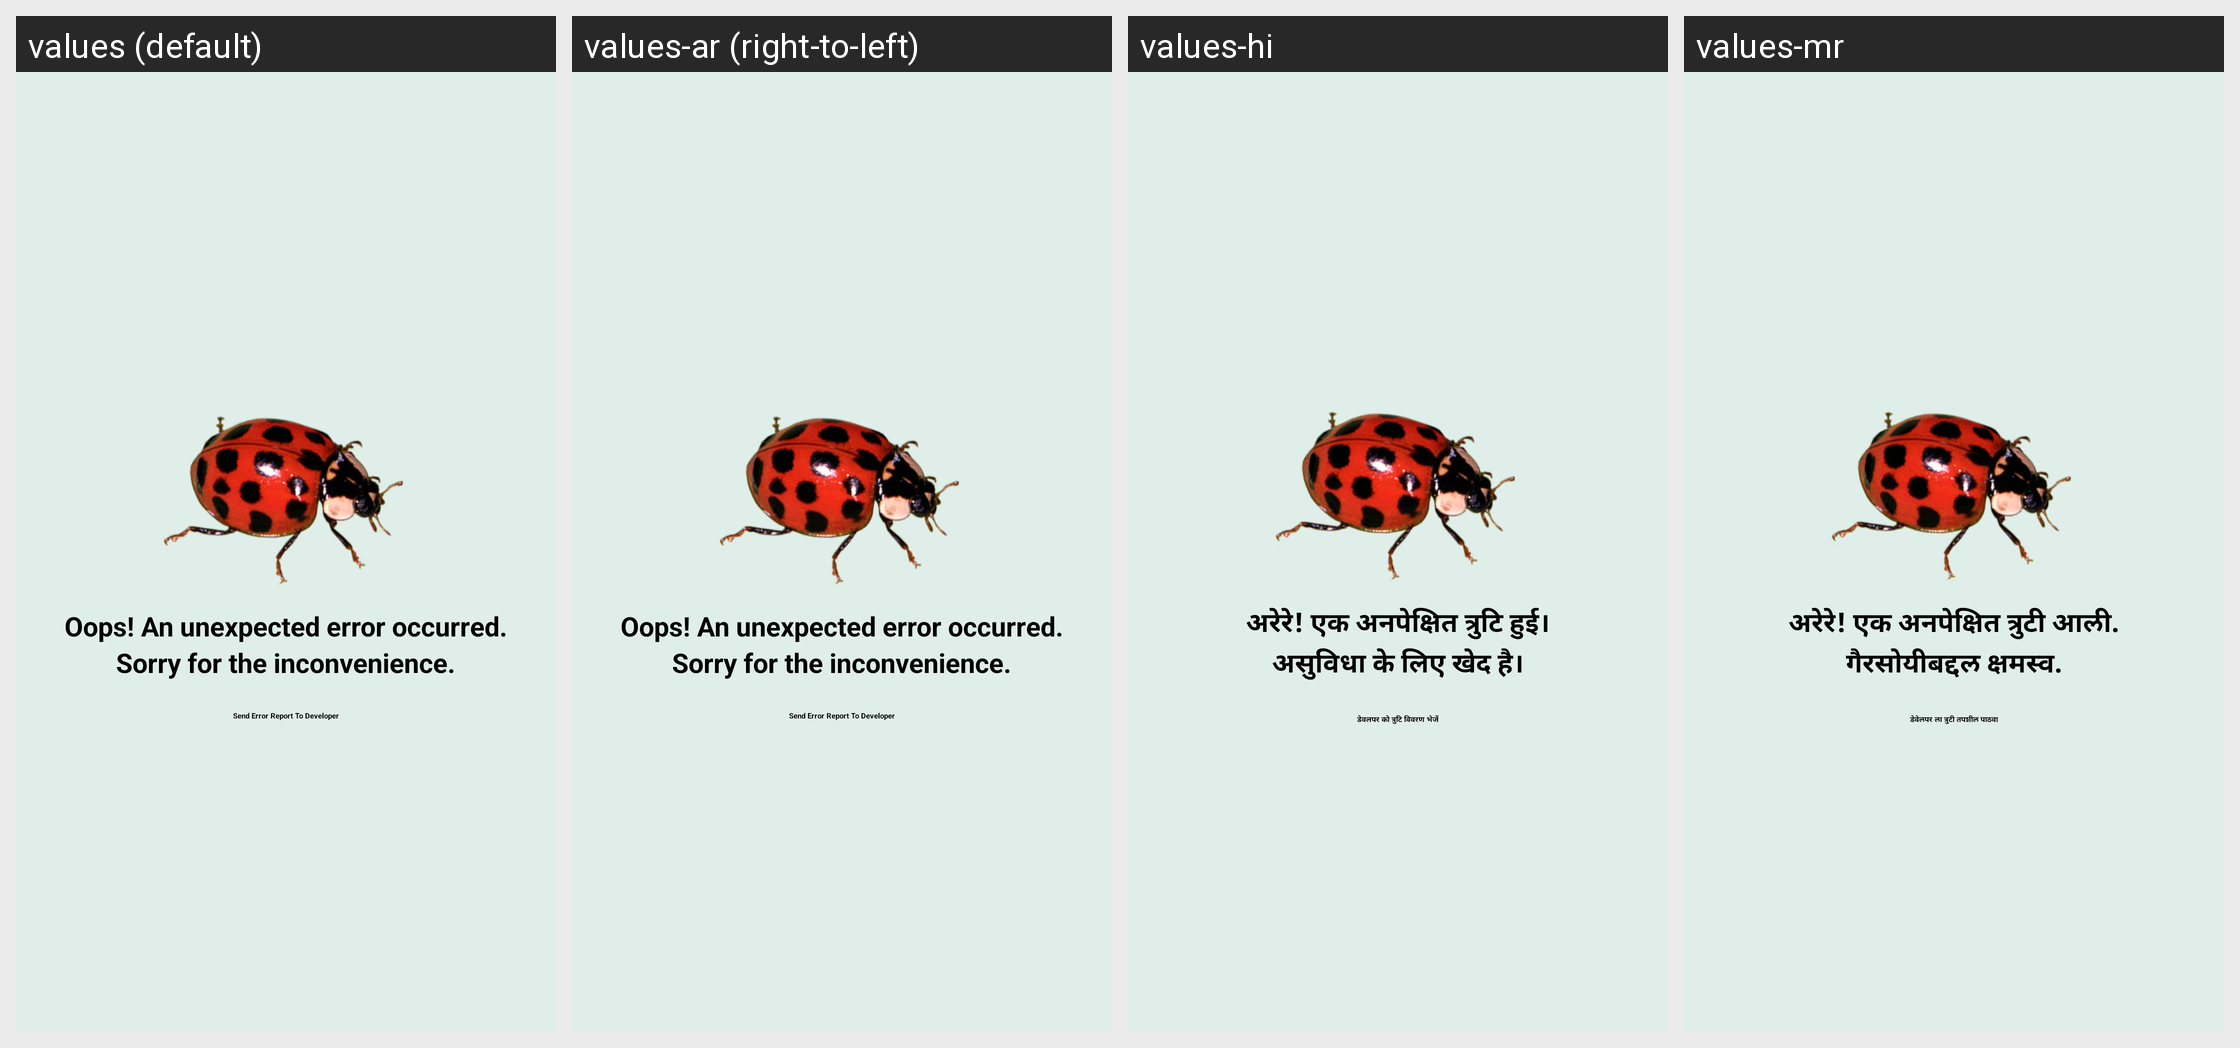

Translations of the strings shown on this Android screen, per locale in the grid:
Android screen res/layout/error_landing.xml rendered under 4 locales, left to right: values (default), values-ar (right-to-left), values-hi, values-mr. Device: Nexus 5 (rendered at 1080×1920; each locale shown at half size, 540×960, under a caption strip naming it); theme CustomActionBarTheme.
Other locales in the repository, not shown: values-af, values-am, values-as, values-az, values-be, values-bg, values-bn, values-bs, values-ca, values-cs, values-da, values-de, values-el, values-en-rAU, values-en-rCA, values-en-rGB, values-en-rIN, values-es, values-es-rUS, values-et, values-eu, values-fa, values-fi, values-fr, values-fr-rCA, values-gl, values-gu, values-hr, values-hu, values-hy, values-in, values-is, values-it, values-iw, values-ja, values-ka, values-kk, values-km, values-kn, values-ko, values-ky, values-lo, values-lt, values-lv, values-mk, values-ml, values-mn, values-ms, values-my, values-nb, values-ne, values-nl, values-or, values-pa, values-pl, values-pt, values-pt-rBR, values-pt-rPT, values-ro, values-ru, values-si, values-sk, values-sl, values-sq, values-sr, values-sv, values-sw, values-ta, values-te, values-th, values-tl, values-tr, values-uk, values-ur, values-uz, values-vi, values-zh-rCN, values-zh-rHK, values-zh-rTW, values-zu.
Strings drawn on this screen, with the default value and each locale's value (text and hints the layout hard-codes, and strings that could not be matched under every locale, appear in the picture but are not listed):

error_occured1
  values: Oops! An unexpected error occurred.
  values-ar: Oops! An unexpected error occurred.  [not translated; the default value is used]
  values-hi: अरेरे! एक अनपेक्षित त्रुटि हुई।
  values-mr: अरेरे! एक अनपेक्षित त्रुटी आली.

error_occured2
  values: Sorry for the inconvenience.
  values-ar: Sorry for the inconvenience.  [not translated; the default value is used]
  values-hi: असुविधा के लिए खेद है।
  values-mr: गैरसोयीबद्दल क्षमस्व.

send_error_report_to_developer
  values: Send Error Report To Developer
  values-ar: Send Error Report To Developer  [not translated; the default value is used]
  values-hi: डेवलपर को त्रुटि विवरण भेजें
  values-mr: डेवेलपर ला त्रुटी तपशील पाठवा
